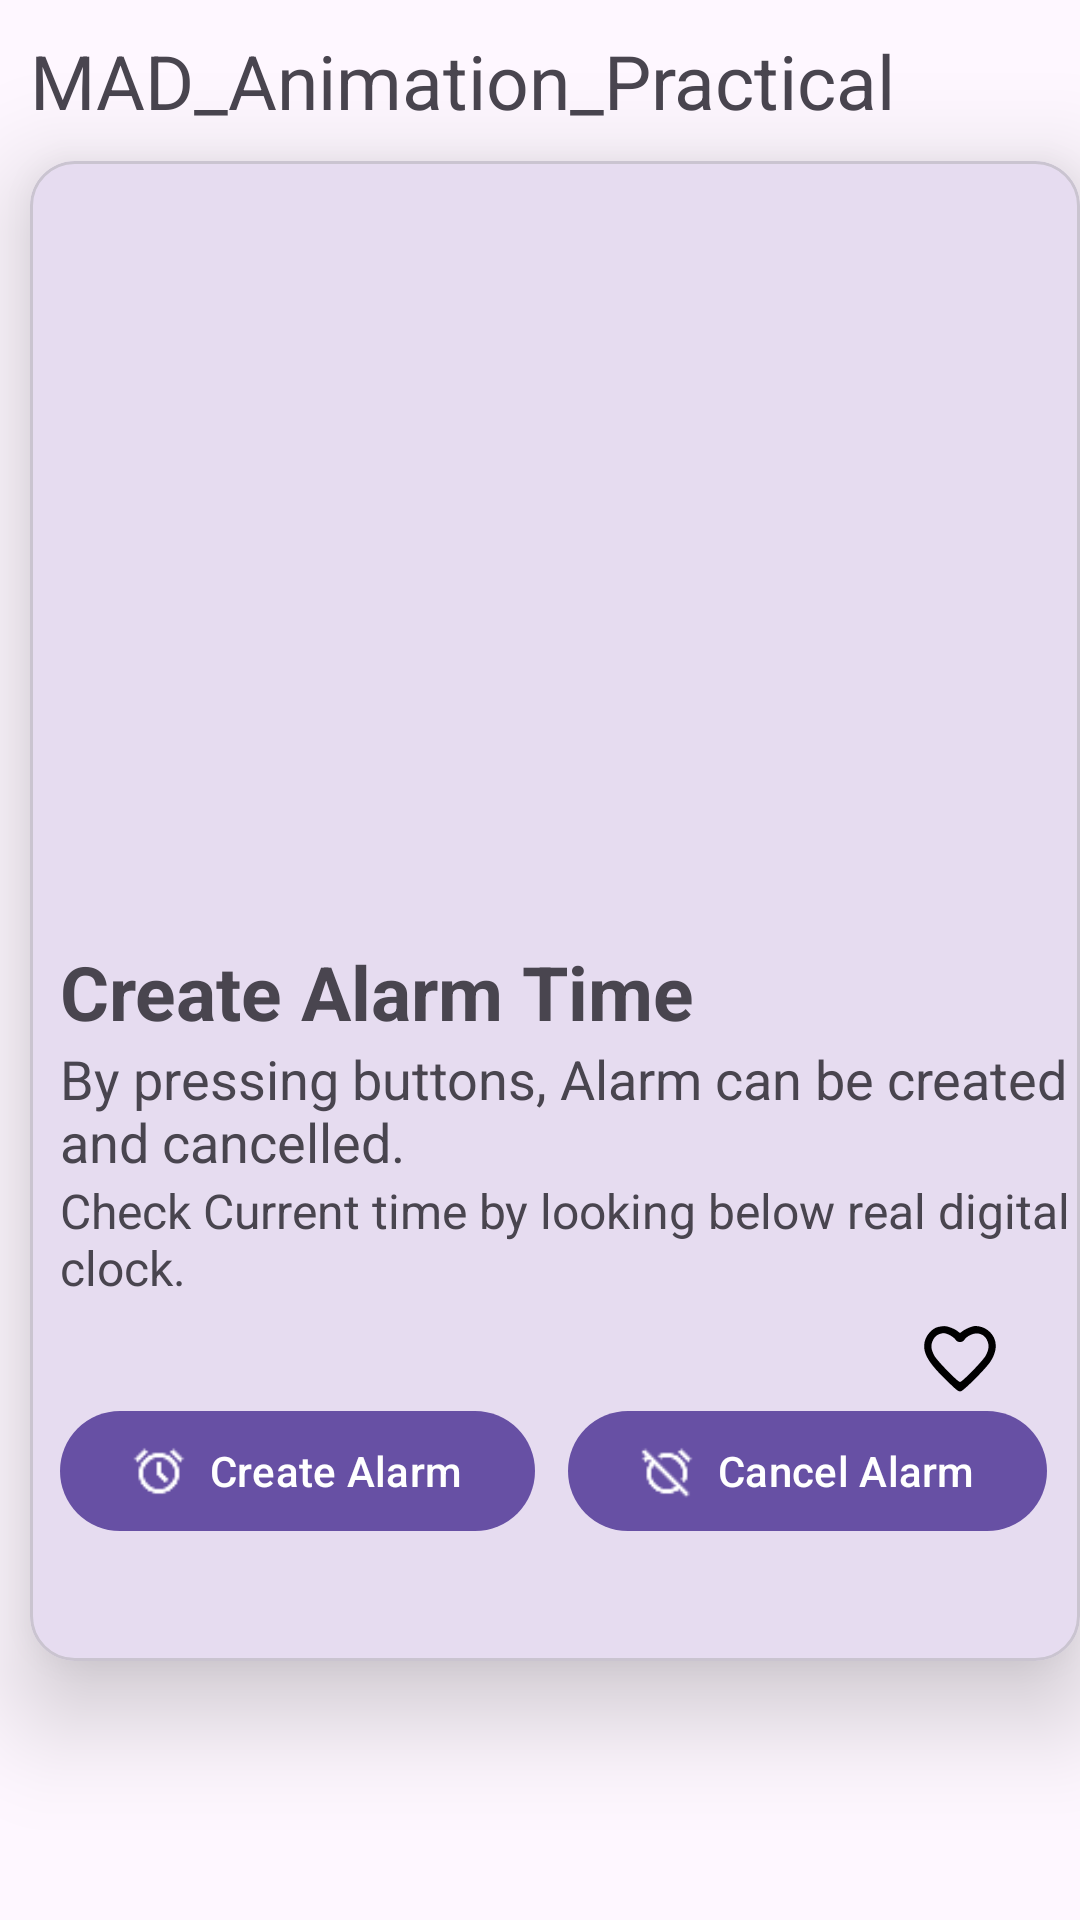

Write the Android layout XML for this screen, with the resource values it uses.
<!-- AndroidManifest.xml: application theme Theme.MAD_practical_6 -->
<!-- res/layout/activity_main.xml -->
<?xml version="1.0" encoding="utf-8"?>
<androidx.constraintlayout.widget.ConstraintLayout xmlns:android="http://schemas.android.com/apk/res/android"
    xmlns:app="http://schemas.android.com/apk/res-auto"
    xmlns:tools="http://schemas.android.com/tools"
    android:id="@+id/main"
    android:layout_width="match_parent"
    android:layout_height="match_parent"
    tools:context=".MainActivity">

    <TextView
        android:id="@+id/title"
        android:layout_width="match_parent"
        android:layout_height="wrap_content"
        android:text="@string/practical"
        android:layout_marginStart="10dp"
        android:layout_marginTop="10dp"
        android:textSize="25sp"
        app:layout_constraintStart_toStartOf="parent"
        app:layout_constraintTop_toTopOf="parent" />

    <com.google.android.material.card.MaterialCardView
        android:layout_width="match_parent"
        android:layout_height="500dp"
        android:id="@+id/card1"
        android:layout_marginStart="10dp"
        android:layout_marginTop="10dp"
        app:layout_constraintTop_toBottomOf="@id/title"
        app:layout_constraintStart_toStartOf="parent"
        app:layout_constraintEnd_toEndOf="parent"
        app:cardElevation="20dp"
        app:cardCornerRadius="15dp">
        <androidx.constraintlayout.widget.ConstraintLayout
            android:layout_width="match_parent"
            android:layout_height="wrap_content">
            <ImageView
                android:layout_width="match_parent"
                android:layout_height="250dp"
                android:scaleType="centerCrop"
                android:id="@+id/img"
                app:layout_constraintTop_toTopOf="parent"
                android:background="@drawable/alarm_animation"
                android:contentDescription="@string/alarm_animation"/>
            <TextView
                android:layout_width="match_parent"
                android:layout_height="wrap_content"
                android:id="@+id/alarm_text"
                app:layout_constraintTop_toBottomOf="@id/img"
                app:layout_constraintStart_toStartOf="parent"
                android:text="@string/alarm_time"
                android:textSize="25sp"
                android:textStyle="bold"
                android:layout_marginStart="10dp"
                android:layout_marginTop="10dp"/>
            <TextView
                android:layout_width="match_parent"
                android:layout_height="wrap_content"
                android:id="@+id/text1"
                android:text="@string/text1"
                app:layout_constraintTop_toBottomOf="@id/alarm_text"
                app:layout_constraintStart_toStartOf="parent"
                android:textSize="18sp"
                android:layout_marginStart="10dp"/>
            <TextView
                android:layout_width="match_parent"
                android:layout_height="wrap_content"
                android:id="@+id/text2"
                android:text="@string/text2"
                app:layout_constraintTop_toBottomOf="@id/text1"
                app:layout_constraintStart_toStartOf="parent"
                android:textSize="16sp"
                android:layout_marginStart="10dp"/>
            <ImageView
                android:layout_width="40dp"
                android:layout_height="40dp"
                android:id="@+id/img2"
                android:scaleType="centerCrop"
                android:background="@drawable/heart_animation"
                android:layout_marginEnd="20dp"
                app:layout_constraintEnd_toEndOf="parent"
                app:layout_constraintTop_toBottomOf="@id/text2"
                android:contentDescription="@string/heart_animation"/>

            <com.google.android.material.button.MaterialButton
                android:layout_width="wrap_content"
                android:layout_height="wrap_content"
                android:id="@+id/btn1"
                android:layout_marginStart="10dp"
                android:layout_marginTop="33dp"
                android:text="@string/alarm_create"
                app:icon="@drawable/alarm"
                app:layout_constraintStart_toStartOf="parent"
                app:layout_constraintTop_toBottomOf="@id/text2"/>
            <com.google.android.material.button.MaterialButton
                android:id="@+id/btnCancel"
                android:layout_width="wrap_content"
                android:layout_height="wrap_content"
                android:text="@string/alarm_cancel"
                app:icon="@drawable/cancel"
                app:layout_constraintBaseline_toBaselineOf="@id/btn1"
                app:layout_constraintStart_toEndOf="@id/btn1"
                app:layout_constraintEnd_toEndOf="parent" />


        </androidx.constraintlayout.widget.ConstraintLayout>
    </com.google.android.material.card.MaterialCardView>
</androidx.constraintlayout.widget.ConstraintLayout>
<!-- resources referenced by this layout -->
<resources>
  <!-- drawable heart_animation (drawable) -->
  <?xml version="1.0" encoding="utf-8"?>
  <animation-list xmlns:android="http://schemas.android.com/apk/res/android"
      android:oneshot="true">
  
      <item
          android:drawable="@drawable/ic_heart_0"
          android:duration="400" />
  
      <item
          android:drawable="@drawable/ic_heart_25"
          android:duration="400" />
  
      <item
          android:drawable="@drawable/ic_heart_50"
          android:duration="400" />
  
      <item
          android:drawable="@drawable/ic_heart_75"
          android:duration="400" />
  
      <item
          android:drawable="@drawable/ic_heart_100"
          android:duration="400" />
  
  </animation-list>
  <string name="alarm_animation">Alarm Animation</string>
  <string name="alarm_cancel">Cancel Alarm</string>
  <string name="alarm_create">Create Alarm</string>
  <string name="alarm_time">Create Alarm Time</string>
  <string name="heart_animation">heart_animation</string>
  <string name="practical">MAD_Animation_Practical</string>
  <string name="text1">By pressing buttons, Alarm can be created and cancelled.</string>
  <string name="text2">Check Current time by looking below real digital clock.</string>
  <style name="Theme.MAD_practical_6" parent="Base.Theme.MAD_practical_6" />
  <!-- drawable ic_heart_50 (drawable) -->
  <vector xmlns:android="http://schemas.android.com/apk/res/android"
  android:width="120dp"
  android:height="120dp"
  android:viewportWidth="120"
  android:viewportHeight="120">
  <path
      android:pathData="M37,28.3c-5,1.6 -10.4,7.5 -12,13.2 -3,10.9 2,20.7 19.3,37.7 15.1,14.8 14.9,14.7 19,11.5 7,-5.5 23.9,-22.9 27.2,-28.2 4.8,-7.4 6.3,-14.6 4.5,-21 -2.4,-8.4 -10.7,-14.5 -19.6,-14.5 -3.2,-0 -10.9,3.3 -13.6,5.7 -1.7,1.5 -1.9,1.5 -3.6,-0 -3,-2.7 -10.5,-5.7 -14.2,-5.6 -1.9,0.1 -5.1,0.6 -7,1.2zM49.6,36c2.3,1.2 5,3.2 5.8,4.5 1.1,1.7 2.6,2.5 4.6,2.5 2,-0 3.5,-0.8 4.6,-2.5 2.4,-3.6 9.6,-6.8 13.6,-6 5,1.1 7.5,3.2 9.3,7.7 1.7,4.3 1.4,8.1 -1,12.9l-1.4,2.5 -25.2,-0.3c-27.6,-0.3 -26.1,-0 -28,-6.7 -1.9,-6.8 2.2,-14.2 8.6,-15.9 3.6,-0.9 4.8,-0.7 9.1,1.3z"
      android:fillColor="#000000"
      android:strokeColor="#00000000"/>
  </vector>
  <!-- drawable ic_heart_75 (drawable) -->
  <vector xmlns:android="http://schemas.android.com/apk/res/android"
  android:width="120dp"
  android:height="120dp"
  android:viewportWidth="120"
  android:viewportHeight="120">
  <path
      android:pathData="M37,28.3c-5,1.6 -10.4,7.5 -12,13.2 -3,10.9 2,20.7 19.3,37.7 15.1,14.8 14.9,14.7 19,11.5 7,-5.5 23.9,-22.9 27.2,-28.2 4.8,-7.4 6.3,-14.6 4.5,-21 -2.4,-8.4 -10.7,-14.5 -19.6,-14.5 -3.2,-0 -10.9,3.3 -13.6,5.7 -1.7,1.5 -1.9,1.5 -3.6,-0 -3,-2.7 -10.5,-5.7 -14.2,-5.6 -1.9,0.1 -5.1,0.6 -7,1.2zM49.6,36c2.3,1.2 5,3.2 5.8,4.5 1.1,1.7 2.6,2.5 4.6,2.5 2,-0 3.5,-0.8 4.6,-2.5 0.8,-1.3 3.5,-3.3 5.9,-4.5 7.2,-3.5 13.9,-1.1 16.9,6.1l1.5,3.6 -10.7,0.5c-5.9,0.3 -18.8,0.5 -28.7,0.4 -19.5,-0.2 -18.7,0.1 -16.4,-5.8 1.5,-3.7 5.6,-6.3 10.8,-6.7 0.8,-0 3.4,0.8 5.7,1.9z"
      android:fillColor="#000000"
      android:strokeColor="#00000000"/>
  </vector>
  <!-- drawable ic_heart_100 (drawable) -->
  <vector xmlns:android="http://schemas.android.com/apk/res/android"
   android:width="120dp"
  android:height="120dp"
  android:viewportWidth="120"
  android:viewportHeight="120">
  <path
      android:pathData="M37,27.3c-5,1.6 -10.4,7.5 -12,13.2 -1.8,6.4 -0.3,13.6 4.5,21 3.3,5.3 20.2,22.7 27.2,28.2 4.1,3.2 3.9,3.3 19,-11.5 17.3,-17 22.3,-26.8 19.3,-37.7 -2.4,-8.4 -10.7,-14.5 -19.6,-14.5 -3.2,-0 -10.9,3.3 -13.6,5.7 -1.7,1.5 -1.9,1.5 -3.6,-0 -3,-2.7 -10.5,-5.7 -14.2,-5.6 -1.9,0.1 -5.1,0.6 -7,1.2z"
      android:fillColor="#000000"
      android:strokeColor="#00000000"/>
  </vector>
  <style name="Base.Theme.MAD_practical_6" parent="Theme.Material3.DayNight.NoActionBar">
          
          
      </style>
</resources>
